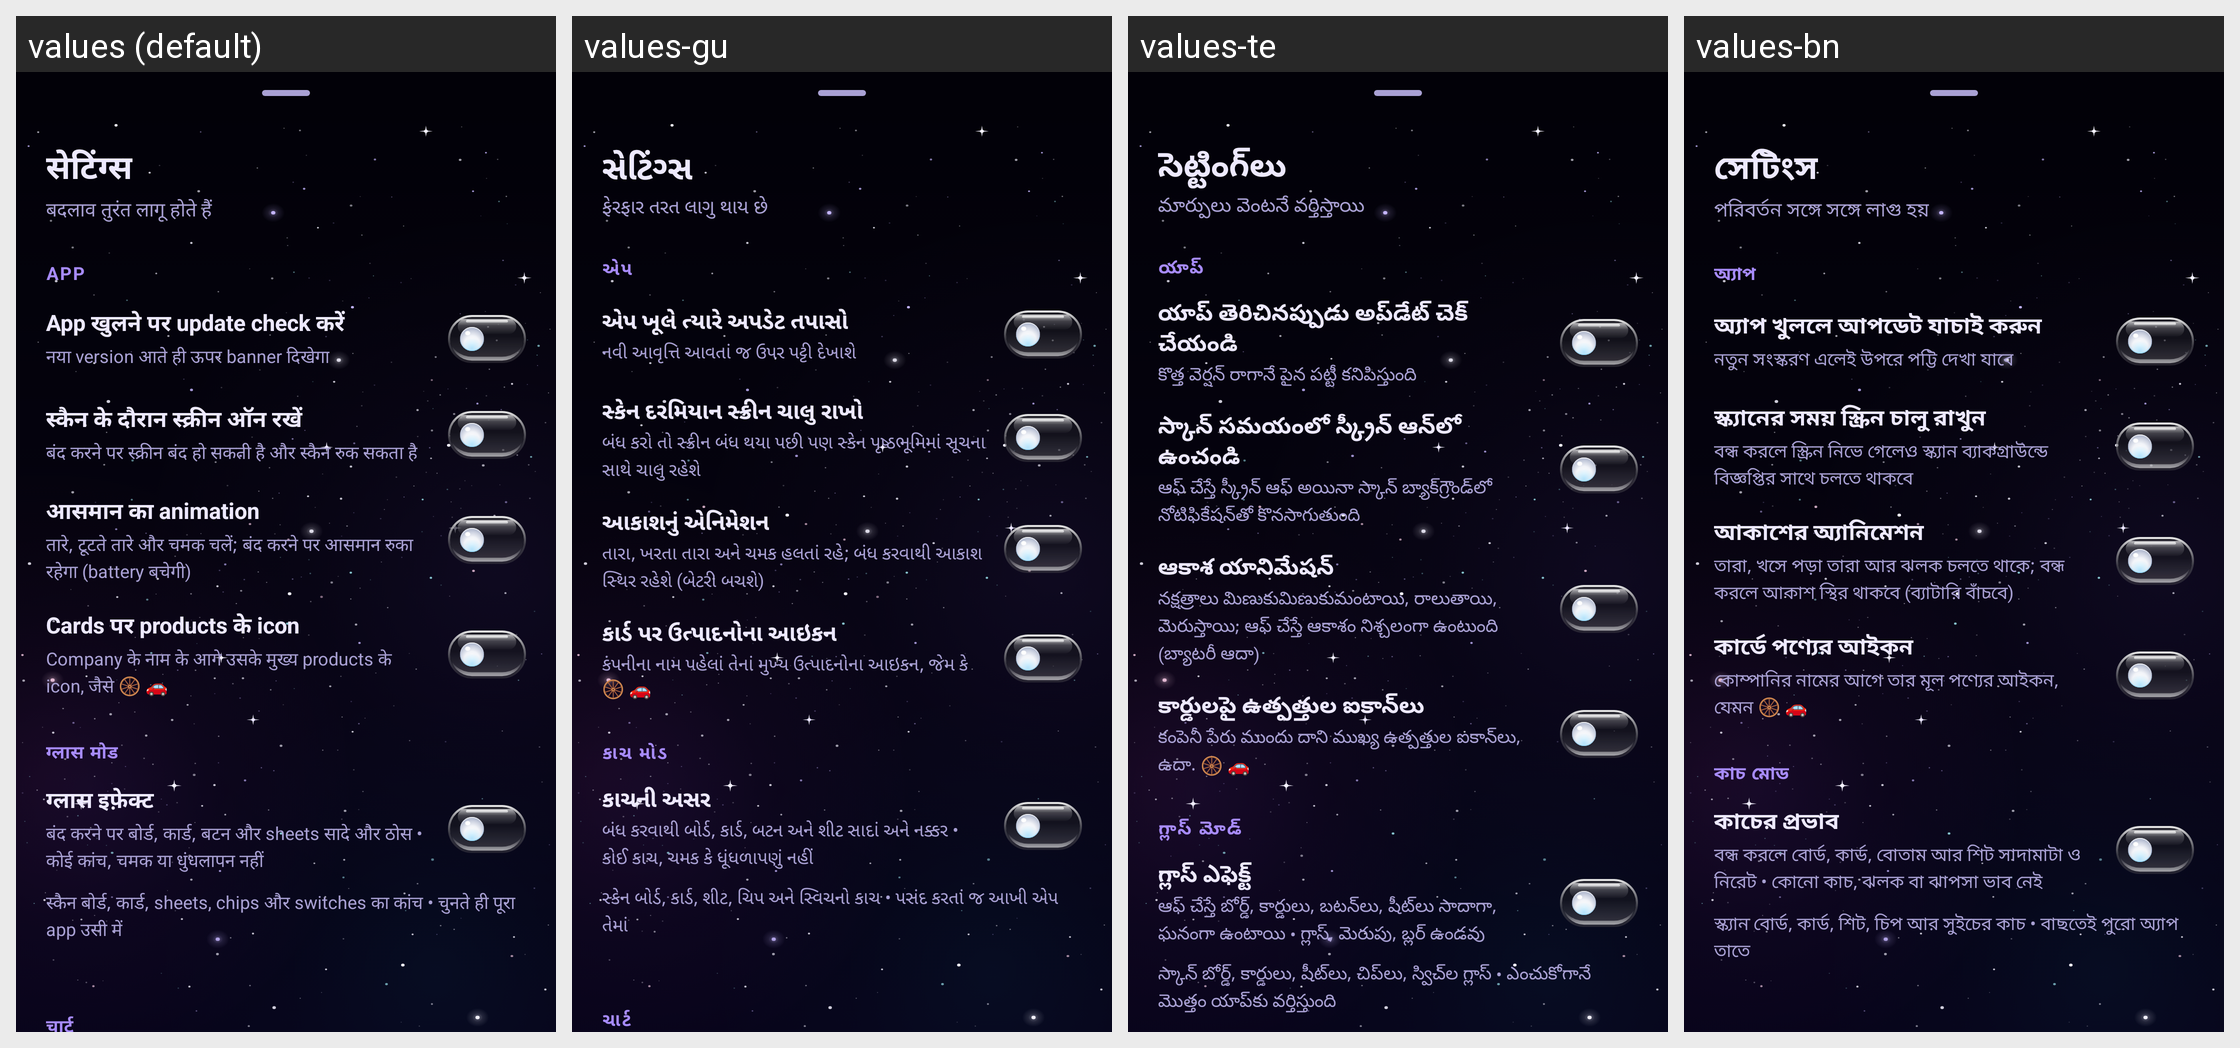

Here is an Android app screen in its default locale and in the app's own translations. Write out the translated-string differences for the strings that appear on this screen.
Android screen res/layout/sheet_settings.xml rendered under 4 locales, left to right: values (default), values-gu, values-te, values-bn. Device: Nexus 5 (rendered at 1080×1920; each locale shown at half size, 540×960, under a caption strip naming it); theme Theme.ShareScan.
Other locales in the repository, not shown: values-en, values-hi, values-kn, values-ml, values-mr, values-or, values-pa, values-ta.
Strings drawn on this screen, with the default value and each locale's value (text and hints the layout hard-codes, and strings that could not be matched under every locale, appear in the picture but are not listed):

settings_title
  values: सेटिंग्स
  values-gu: સેટિંગ્સ
  values-te: సెట్టింగ్‌లు
  values-bn: সেটিংস

settings_subtitle
  values: बदलाव तुरंत लागू होते हैं
  values-gu: ફેરફાર તરત લાગુ થાય છે
  values-te: మార్పులు వెంటనే వర్తిస్తాయి
  values-bn: পরিবর্তন সঙ্গে সঙ্গে লাগু হয়

settings_section_app
  values: App
  values-gu: એપ
  values-te: యాప్
  values-bn: অ্যাপ

settings_updates
  values: App खुलने पर update check करें
  values-gu: એપ ખૂલે ત્યારે અપડેટ તપાસો
  values-te: యాప్ తెరిచినప్పుడు అప్‌డేట్ చెక్ చేయండి
  values-bn: অ্যাপ খুললে আপডেট যাচাই করুন

settings_updates_body
  values: नया version आते ही ऊपर banner दिखेगा
  values-gu: નવી આવૃત્તિ આવતાં જ ઉપર પટ્ટી દેખાશે
  values-te: కొత్త వెర్షన్ రాగానే పైన పట్టీ కనిపిస్తుంది
  values-bn: নতুন সংস্করণ এলেই উপরে পট্টি দেখা যাবে

settings_screen
  values: स्कैन के दौरान स्क्रीन ऑन रखें
  values-gu: સ્કેન દરમિયાન સ્ક્રીન ચાલુ રાખો
  values-te: స్కాన్ సమయంలో స్క్రీన్ ఆన్‌లో ఉంచండి
  values-bn: স্ক্যানের সময় স্ক্রিন চালু রাখুন

settings_screen_body
  values: बंद करने पर स्क्रीन बंद हो सकती है और स्कैन रुक सकता है
  values-gu: બંધ કરો તો સ્ક્રીન બંધ થયા પછી પણ સ્કેન પૃષ્ઠભૂમિમાં સૂચના સાથે ચાલુ રહેશે
  values-te: ఆఫ్ చేస్తే స్క్రీన్ ఆఫ్ అయినా స్కాన్ బ్యాక్‌గ్రౌండ్‌లో నోటిఫికేషన్‌తో కొనసాగుతుంది
  values-bn: বন্ধ করলে স্ক্রিন নিভে গেলেও স্ক্যান ব্যাকগ্রাউন্ডে বিজ্ঞপ্তির সাথে চলতে থাকবে

settings_sky
  values: आसमान का animation
  values-gu: આકાશનું એનિમેશન
  values-te: ఆకాశ యానిమేషన్
  values-bn: আকাশের অ্যানিমেশন

settings_sky_body
  values: तारे, टूटते तारे और चमक चलें; बंद करने पर आसमान रुका रहेगा (battery बचेगी)
  values-gu: તારા, ખરતા તારા અને ચમક હલતાં રહે; બંધ કરવાથી આકાશ સ્થિર રહેશે (બેટરી બચશે)
  values-te: నక్షత్రాలు మిణుకుమిణుకుమంటాయి, రాలుతాయి, మెరుస్తాయి; ఆఫ్ చేస్తే ఆకాశం నిశ్చలంగా ఉంటుంది (బ్యాటరీ ఆదా)
  values-bn: তারা, খসে পড়া তারা আর ঝলক চলতে থাকে; বন্ধ করলে আকাশ স্থির থাকবে (ব্যাটারি বাঁচবে)

settings_product_icons
  values: Cards पर products के icon
  values-gu: કાર્ડ પર ઉત્પાદનોના આઇકન
  values-te: కార్డులపై ఉత్పత్తుల ఐకాన్‌లు
  values-bn: কার্ডে পণ্যের আইকন

settings_product_icons_hint
  values: Company के नाम के आगे उसके मुख्य products के icon, जैसे 🛞 🚗
  values-gu: કંપનીના નામ પહેલાં તેનાં મુખ્ય ઉત્પાદનોના આઇકન, જેમ કે 🛞 🚗
  values-te: కంపెనీ పేరు ముందు దాని ముఖ్య ఉత్పత్తుల ఐకాన్‌లు, ఉదా. 🛞 🚗
  values-bn: কোম্পানির নামের আগে তার মূল পণ্যের আইকন, যেমন 🛞 🚗

settings_section_glass
  values: ग्लास मोड
  values-gu: કાચ મોડ
  values-te: గ్లాస్ మోడ్
  values-bn: কাচ মোড

settings_glass_on
  values: ग्लास इफ़ेक्ट
  values-gu: કાચની અસર
  values-te: గ్లాస్ ఎఫెక్ట్
  values-bn: কাচের প্রভাব

settings_glass_on_body
  values: बंद करने पर बोर्ड, कार्ड, बटन और sheets सादे और ठोस • कोई कांच, चमक या धुंधलापन नहीं
  values-gu: બંધ કરવાથી બોર્ડ, કાર્ડ, બટન અને શીટ સાદાં અને નક્કર • કોઈ કાચ, ચમક કે ધૂંધળાપણું નહીં
  values-te: ఆఫ్ చేస్తే బోర్డ్, కార్డులు, బటన్‌లు, షీట్‌లు సాదాగా, ఘనంగా ఉంటాయి • గ్లాస్, మెరుపు, బ్లర్ ఉండవు
  values-bn: বন্ধ করলে বোর্ড, কার্ড, বোতাম আর শিট সাদামাটা ও নিরেট • কোনো কাচ, ঝলক বা ঝাপসা ভাব নেই

settings_glass_body
  values: स्कैन बोर्ड, कार्ड, sheets, chips और switches का कांच • चुनते ही पूरा app उसी में
  values-gu: સ્કેન બોર્ડ, કાર્ડ, શીટ, ચિપ અને સ્વિચનો કાચ • પસંદ કરતાં જ આખી એપ તેમાં
  values-te: స్కాన్ బోర్డ్, కార్డులు, షీట్‌లు, చిప్‌లు, స్విచ్‌ల గ్లాస్ • ఎంచుకోగానే మొత్తం యాప్‌కు వర్తిస్తుంది
  values-bn: স্ক্যান বোর্ড, কার্ড, শিট, চিপ আর সুইচের কাচ • বাছতেই পুরো অ্যাপ তাতে
